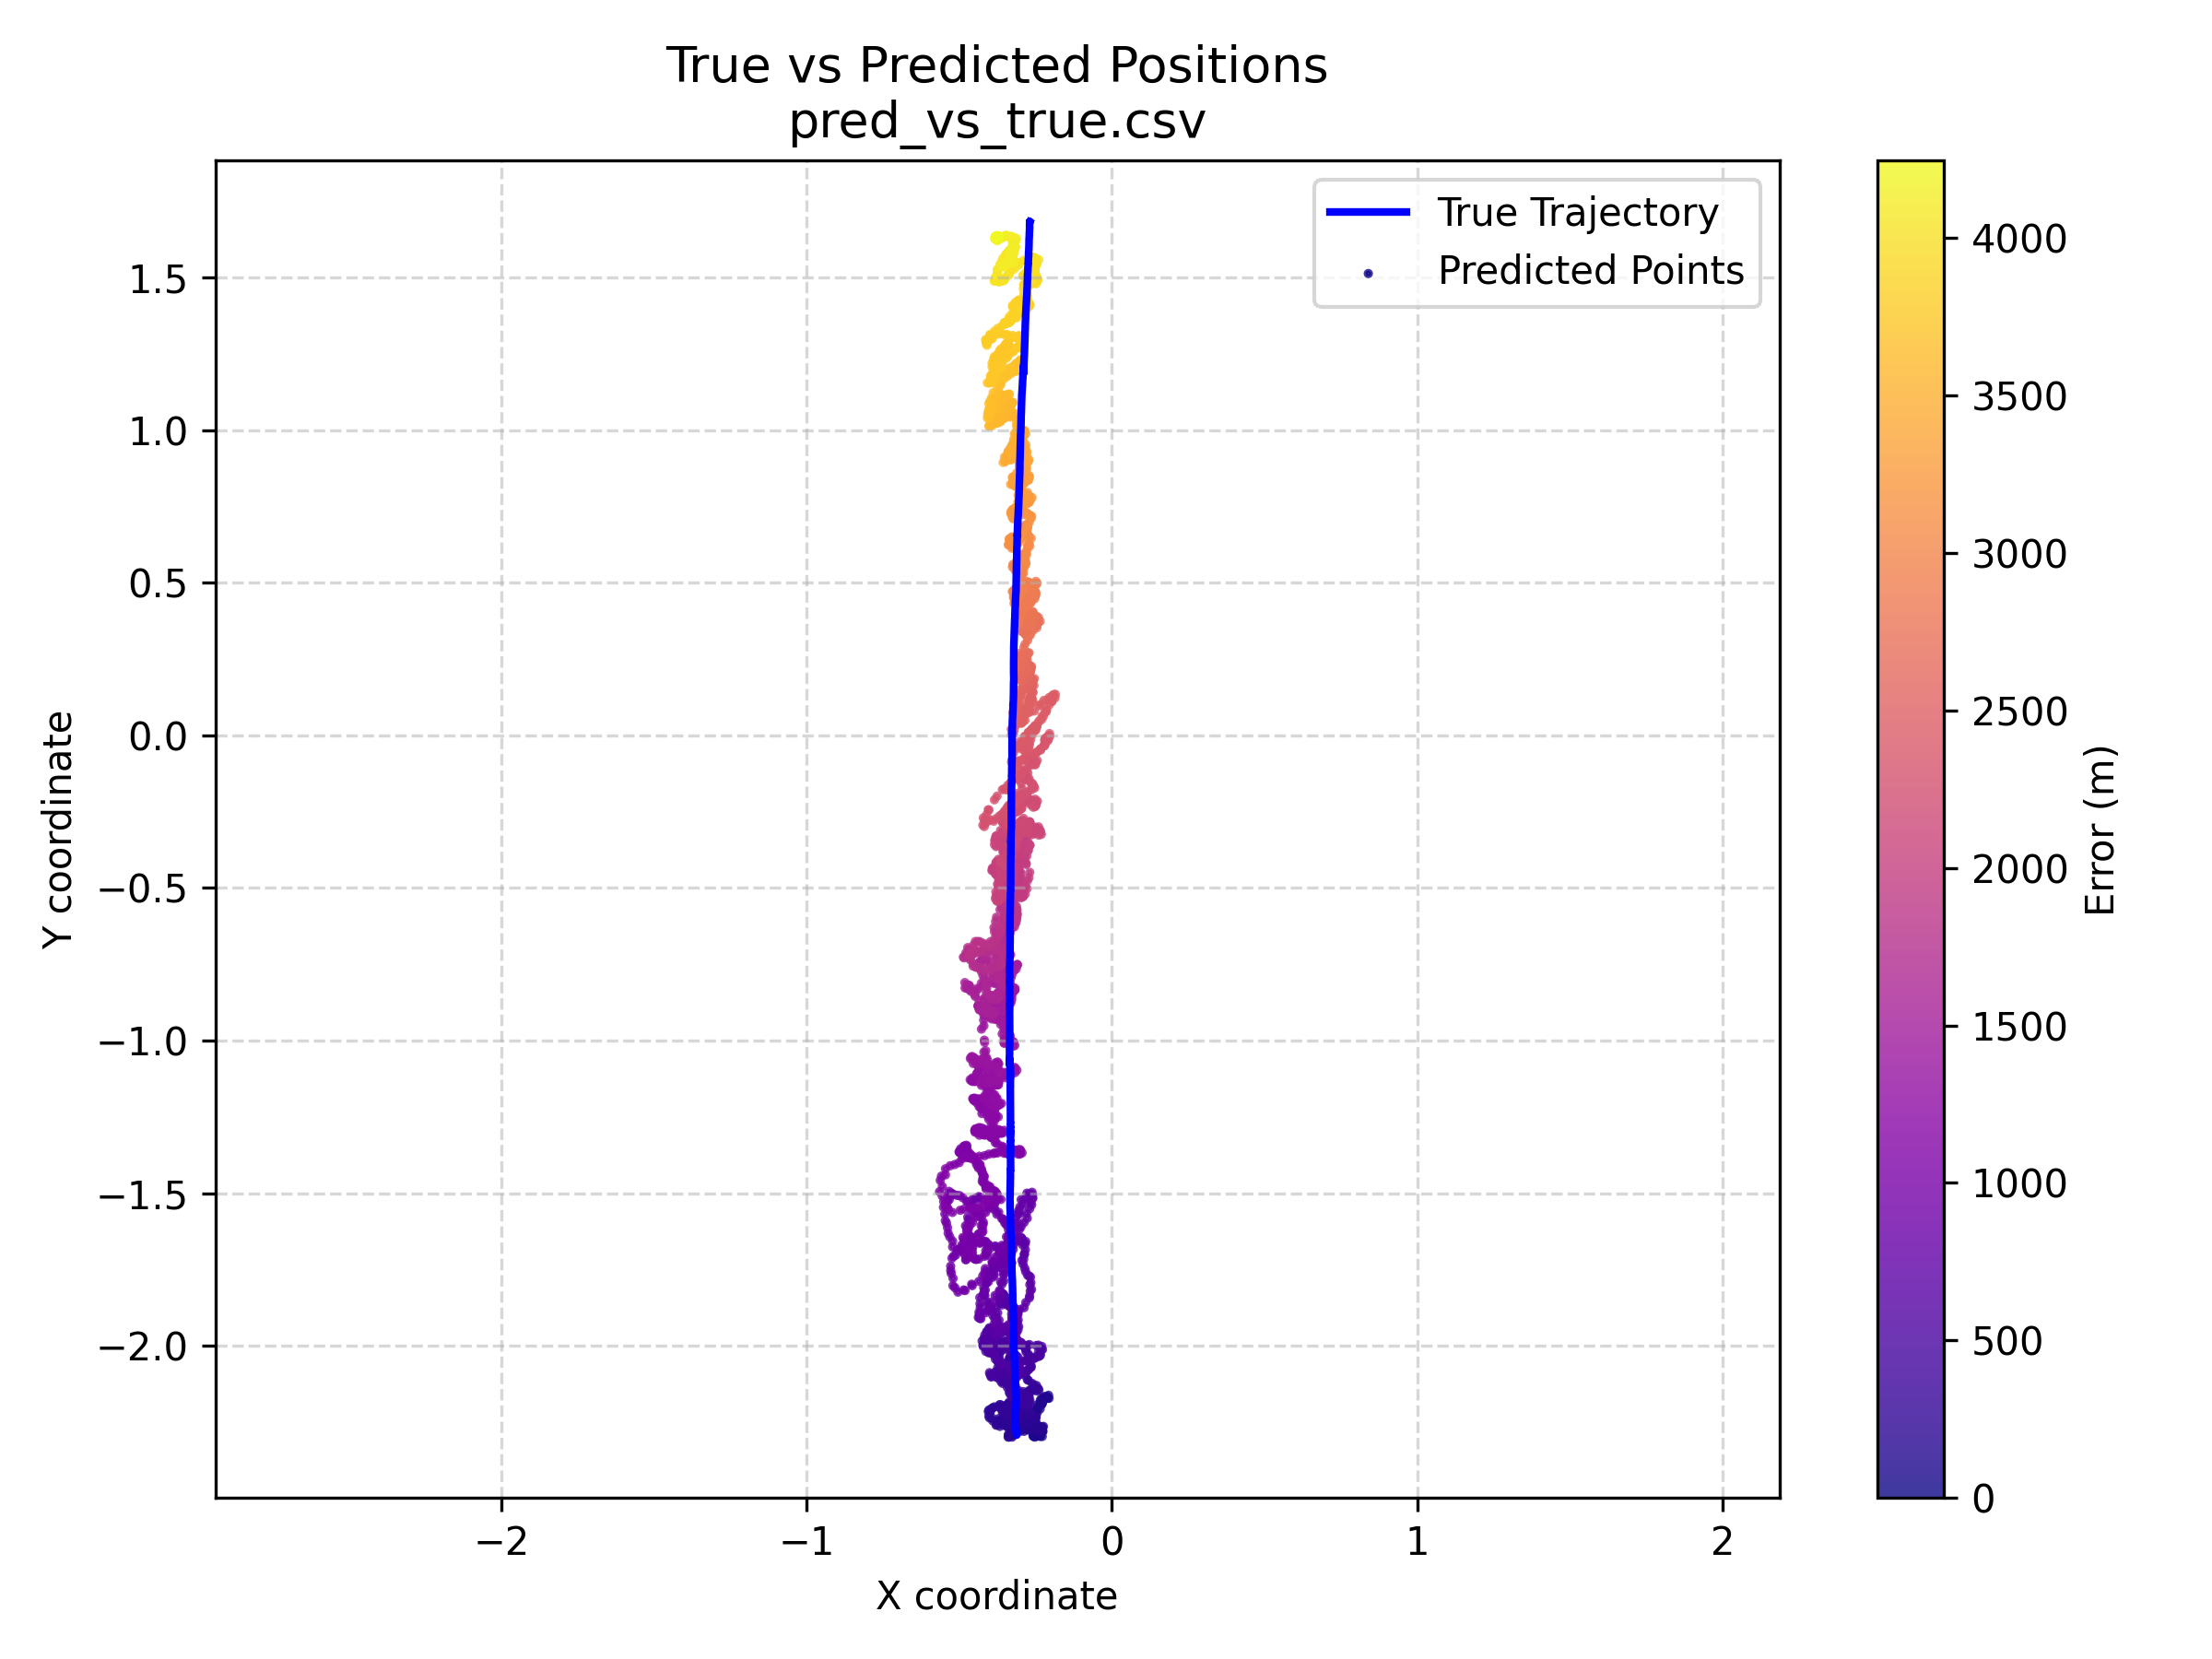

The file beside this chart, header and first rows:
y_true_x, y_true_y, y_pred_x, y_pred_y, err_m
-0.3118, -2.292, -0.2316, -2.271, 0.08288
-0.3118, -2.292, -0.231, -2.271, 0.08344
-0.3118, -2.292, -0.2284, -2.275, 0.08504
-0.3118, -2.292, -0.2332, -2.277, 0.08003
-0.3118, -2.292, -0.2316, -2.28, 0.08124
-0.3118, -2.292, -0.2394, -2.28, 0.07354
-0.3118, -2.292, -0.2399, -2.277, 0.07342
-0.3118, -2.292, -0.2278, -2.28, 0.08496
-0.3118, -2.292, -0.2399, -2.281, 0.07277
-0.3118, -2.292, -0.2421, -2.28, 0.07091
-0.3118, -2.292, -0.2341, -2.283, 0.07818
-0.3118, -2.292, -0.2383, -2.281, 0.07431
-0.3118, -2.292, -0.2554, -2.275, 0.05888
-0.3118, -2.292, -0.2496, -2.281, 0.06313
-0.3118, -2.292, -0.247, -2.281, 0.06575
-0.3118, -2.292, -0.2559, -2.281, 0.05701
-0.3117, -2.292, -0.2489, -2.277, 0.06456
-0.3118, -2.292, -0.2479, -2.277, 0.06558
-0.3118, -2.292, -0.2472, -2.271, 0.06783
-0.3118, -2.292, -0.228, -2.275, 0.08549
-0.3118, -2.292, -0.2352, -2.273, 0.07884
-0.3118, -2.292, -0.2471, -2.273, 0.06736
-0.3118, -2.292, -0.2473, -2.27, 0.06834
-0.3118, -2.292, -0.232, -2.268, 0.08346
-0.3118, -2.292, -0.2385, -2.268, 0.0773
-0.3118, -2.292, -0.2551, -2.271, 0.06035
-0.3118, -2.292, -0.2527, -2.273, 0.06203
-0.3118, -2.292, -0.2483, -2.27, 0.06747
-0.3118, -2.292, -0.2458, -2.273, 0.06857
-0.3118, -2.292, -0.2451, -2.275, 0.06876
-0.3118, -2.292, -0.2433, -2.27, 0.07219
-0.3118, -2.292, -0.2312, -2.273, 0.08278
-0.3118, -2.292, -0.2437, -2.268, 0.0725
-0.3118, -2.292, -0.2362, -2.273, 0.07788
-0.3118, -2.292, -0.2308, -2.268, 0.08463
-0.3118, -2.292, -0.2347, -2.268, 0.08091
-0.3119, -2.292, -0.2338, -2.273, 0.08033
-0.3118, -2.292, -0.2308, -2.275, 0.08271
-0.3118, -2.292, -0.2344, -2.28, 0.07853
-0.3118, -2.292, -0.226, -2.28, 0.08682
-0.3118, -2.292, -0.2299, -2.275, 0.08363
-0.3118, -2.292, -0.2279, -2.28, 0.08487
-0.3118, -2.292, -0.2357, -2.277, 0.07753
-0.3118, -2.292, -0.2349, -2.28, 0.07803
-0.3118, -2.292, -0.2406, -2.268, 0.07534
-0.3118, -2.292, -0.2339, -2.28, 0.07898
-0.3118, -2.292, -0.235, -2.273, 0.07906
-0.3118, -2.292, -0.2396, -2.277, 0.07371
-0.3118, -2.292, -0.235, -2.277, 0.07824
-0.3118, -2.292, -0.2368, -2.273, 0.07732
-0.3118, -2.292, -0.2322, -2.273, 0.08182
-0.3118, -2.292, -0.2394, -2.275, 0.07438
-0.3118, -2.292, -0.2449, -2.275, 0.06899
-0.3118, -2.292, -0.2393, -2.28, 0.0737
-0.3118, -2.292, -0.2462, -2.268, 0.07005
-0.3118, -2.292, -0.2439, -2.268, 0.07222
-0.3118, -2.292, -0.24, -2.268, 0.07592
-0.3118, -2.292, -0.2368, -2.268, 0.07893
-0.3118, -2.292, -0.236, -2.264, 0.08102
-0.3118, -2.292, -0.2333, -2.27, 0.08173
... 4,187 more rows
